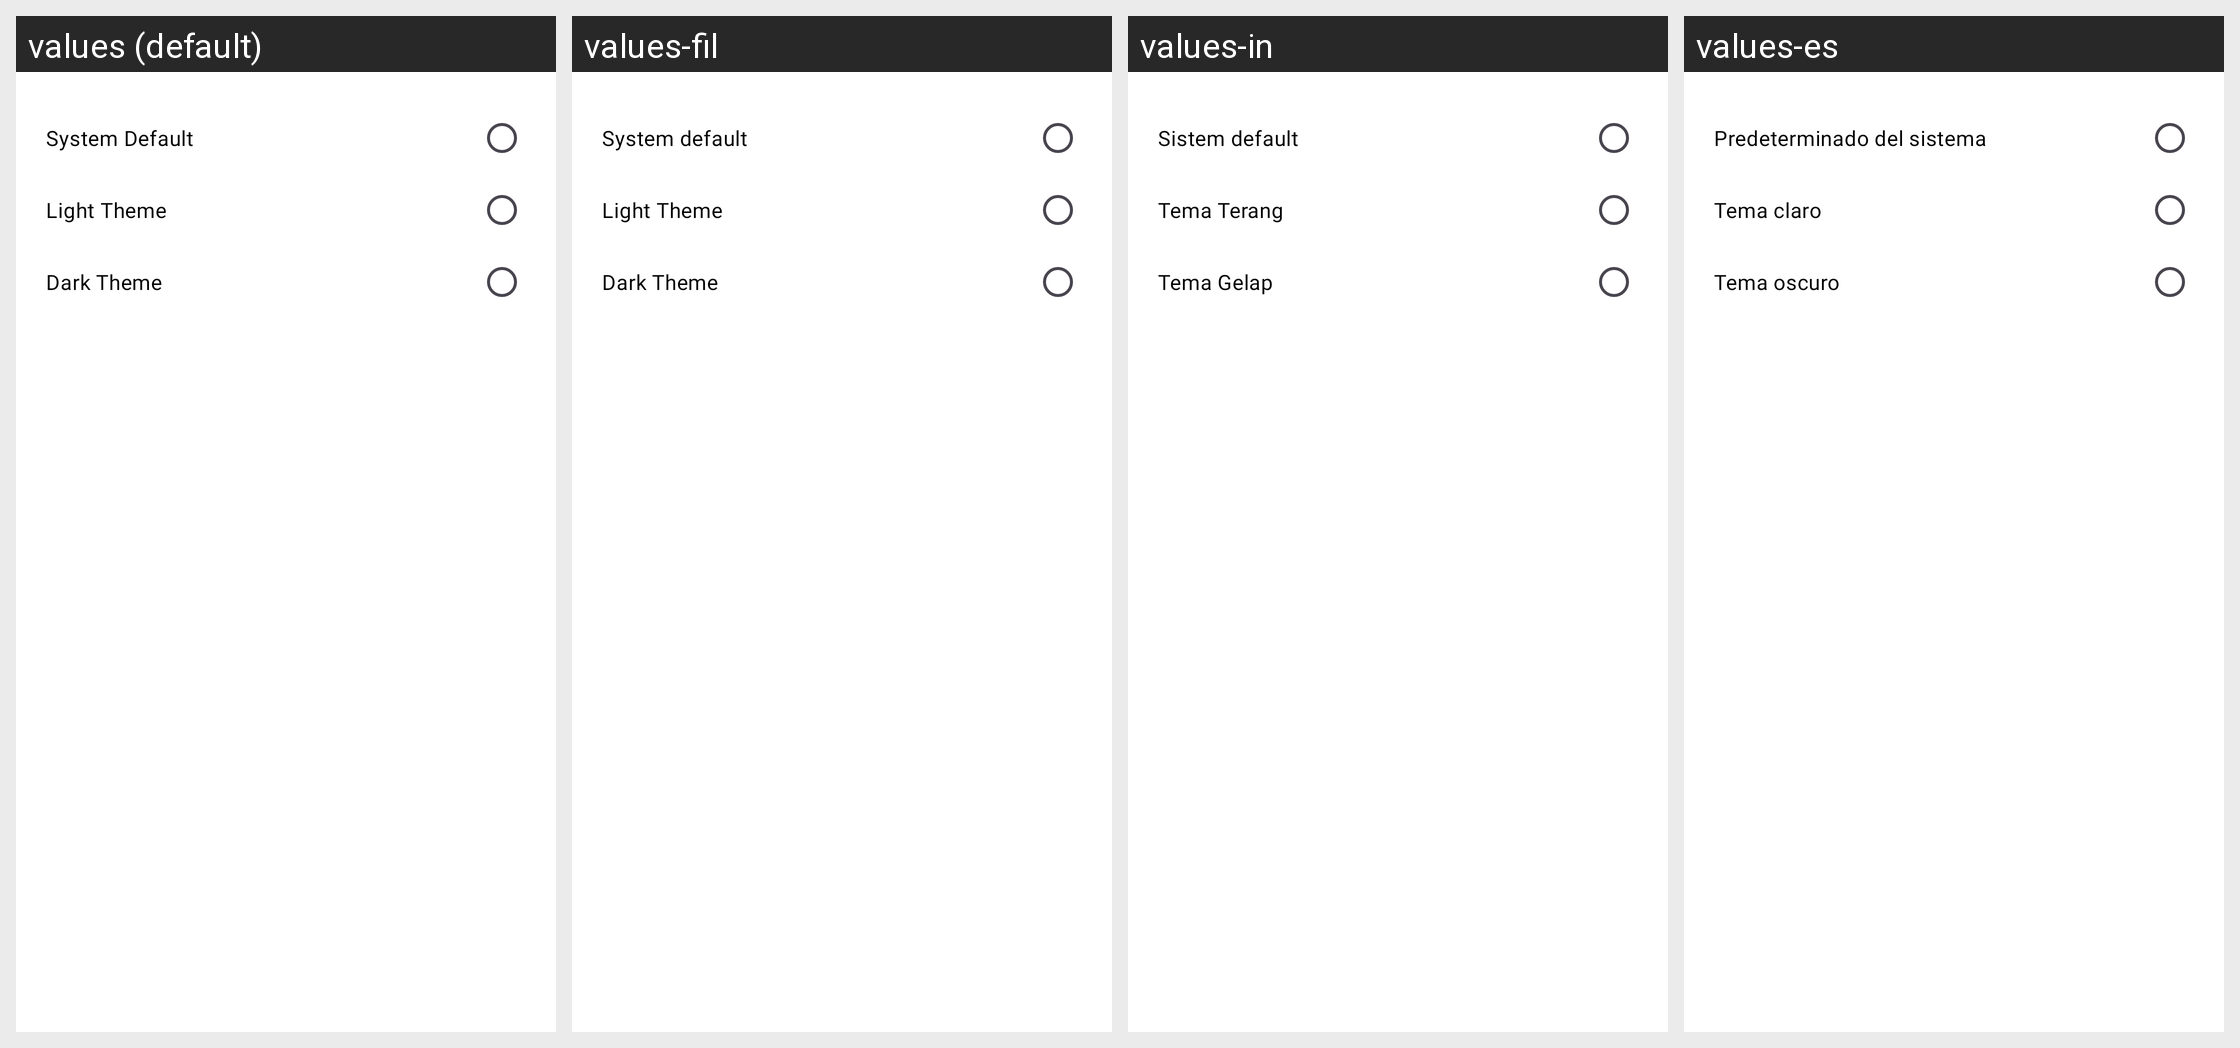

The Android screen above is rendered under several locales of the same app. Produce the string resources it draws, with the default and per-locale values.
Android screen res/layout/dialog_theme_mode.xml rendered under 4 locales, left to right: values (default), values-fil, values-in, values-es. Device: Nexus 5 (rendered at 1080×1920; each locale shown at half size, 540×960, under a caption strip naming it); theme Theme.Messages.
Other locales in the repository, not shown: values-ar, values-de, values-fr, values-hi, values-ja, values-ko, values-ms, values-nl, values-pa, values-pt, values-ru, values-th, values-tr, values-vi, values-zh.
Strings drawn on this screen, with the default value and each locale's value (text and hints the layout hard-codes, and strings that could not be matched under every locale, appear in the picture but are not listed):

system_default
  values: System Default
  values-fil: System default
  values-in: Sistem default
  values-es: Predeterminado del sistema

light_theme
  values: Light Theme
  values-fil: Light Theme
  values-in: Tema Terang
  values-es: Tema claro

dark_theme
  values: Dark Theme
  values-fil: Dark Theme
  values-in: Tema Gelap
  values-es: Tema oscuro
